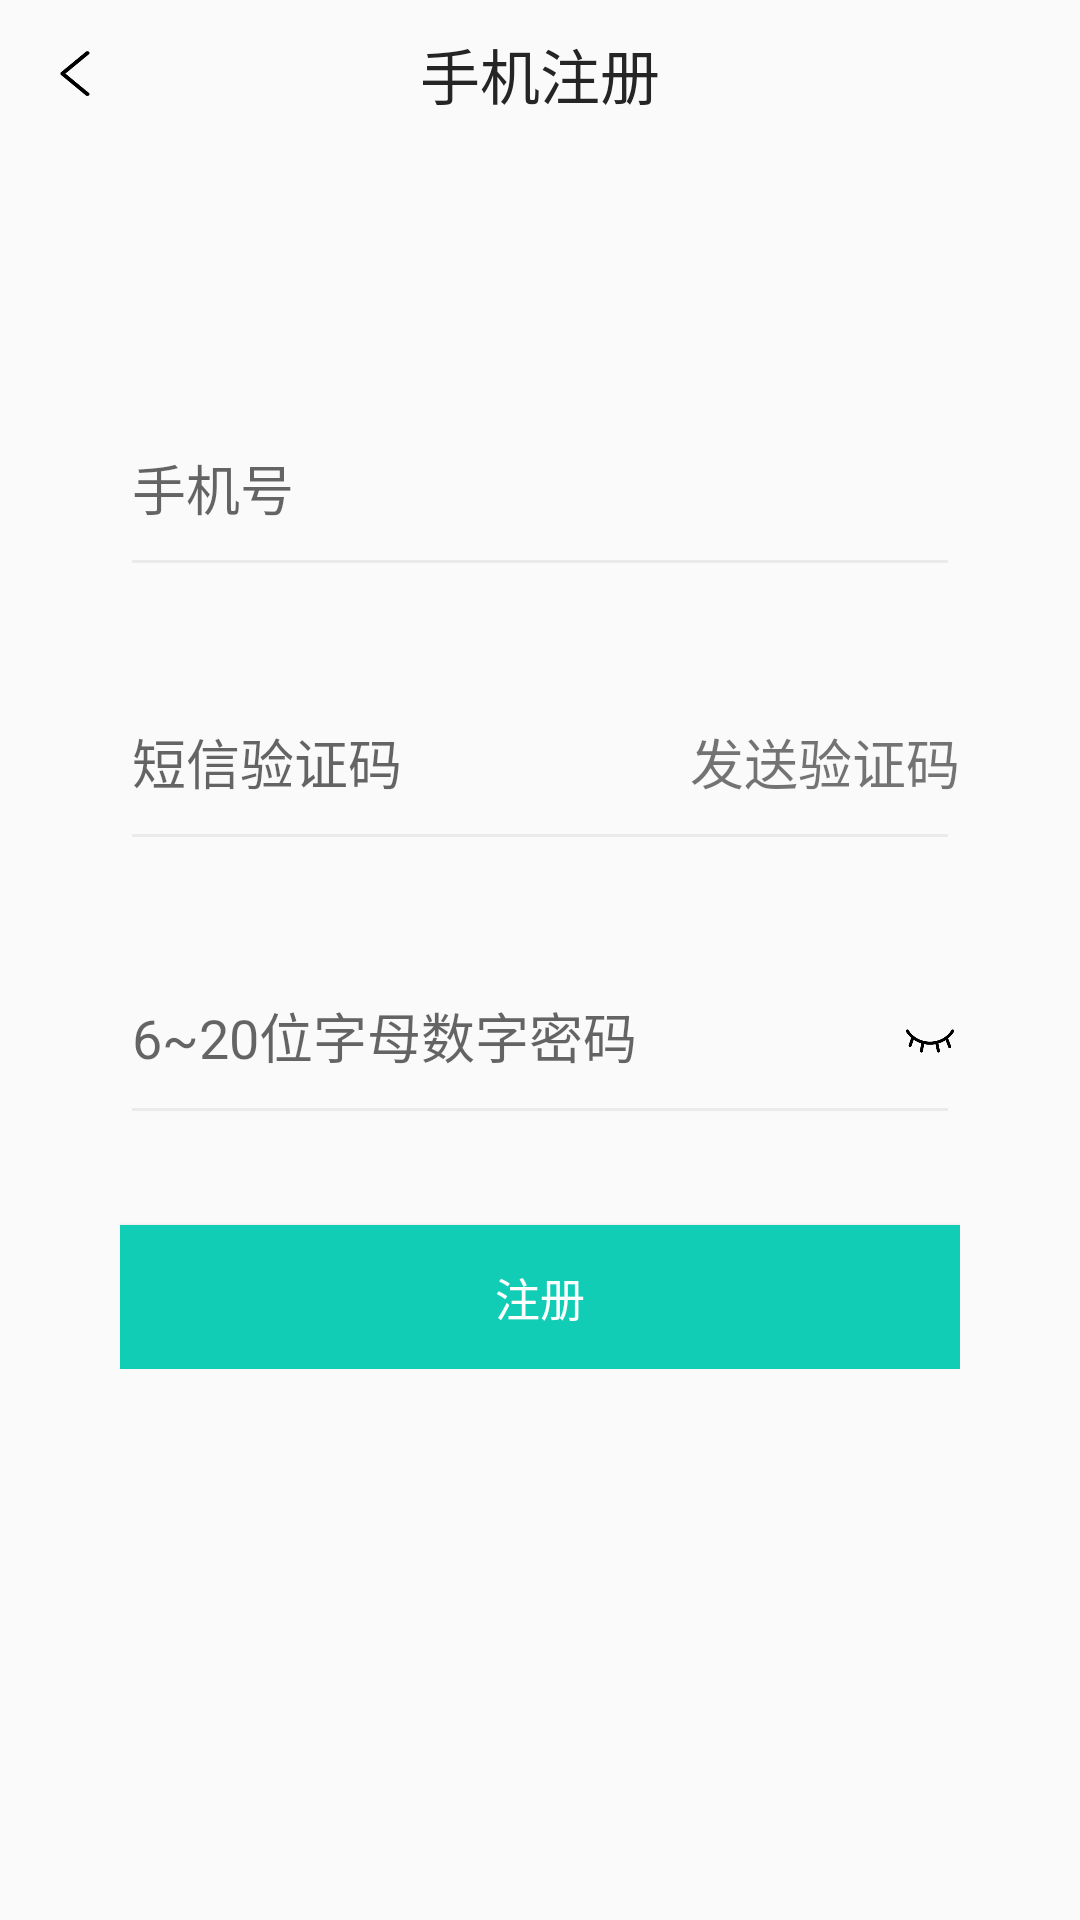

The Android layout XML behind this screen, and the referenced resources:
<!-- AndroidManifest.xml: application theme AppTheme -->
<!-- res/layout/activity_register.xml -->
<?xml version="1.0" encoding="utf-8"?>
<LinearLayout xmlns:android="http://schemas.android.com/apk/res/android"
    android:layout_width="match_parent"
    android:layout_height="match_parent"
    android:orientation="vertical">

    <RelativeLayout
        android:layout_width="match_parent"
        android:layout_height="wrap_content"
        android:layout_marginTop="10dp">

        <ImageView
            android:id="@+id/r_back"
            android:layout_width="10dp"
            android:layout_height="15dp"
            android:layout_centerVertical="true"
            android:layout_marginLeft="20dp"
            android:background="@drawable/u_back"
            android:scaleType="centerCrop" />

        <TextView
            android:layout_width="wrap_content"
            android:layout_height="wrap_content"
            android:layout_centerInParent="true"
            android:text="手机注册"
            android:textColor="#252525"
            android:textSize="20dp" />
    </RelativeLayout>

    <LinearLayout
        android:layout_width="match_parent"
        android:layout_height="wrap_content"
        android:layout_marginLeft="40dp"
        android:layout_marginTop="100dp"
        android:layout_marginRight="40dp"
        android:orientation="vertical">

        <EditText
            android:id="@+id/phoneNumber"
            android:layout_width="match_parent"
            android:layout_height="wrap_content"
            android:hint="手机号"
            android:paddingBottom="20dp"
            android:textColor="#E4090808"
            android:textSize="18sp"
            android:theme="@style/MyEditText" />

        <RelativeLayout
            android:layout_width="match_parent"
            android:layout_height="wrap_content">

            <EditText
                android:id="@+id/message_verify"
                android:layout_width="match_parent"
                android:layout_height="wrap_content"
                android:layout_marginTop="35dp"
                android:hint="短信验证码"
                android:paddingBottom="20dp"
                android:textColor="#E4090808"
                android:textSize="18sp"
                android:theme="@style/MyEditText" />

            <TextView
                android:id="@+id/send_verify"
                android:layout_width="wrap_content"
                android:layout_height="wrap_content"
                android:layout_alignRight="@+id/message_verify"
                android:layout_marginTop="45dp"
                android:text="发送验证码"
                android:textSize="18sp" />

        </RelativeLayout>

        <RelativeLayout
            android:layout_width="match_parent"
            android:layout_height="wrap_content">

            <EditText
                android:id="@+id/e_password"
                android:layout_width="match_parent"
                android:layout_height="wrap_content"
                android:layout_marginTop="35dp"
                android:hint="6~20位字母数字密码"
                android:inputType="textPassword"
                android:paddingBottom="20dp"
                android:textColor="#E4090808"
                android:textSize="18sp"
                android:theme="@style/MyEditText" />

            <ToggleButton
                android:id="@+id/toggle_button"
                android:layout_width="20dp"
                android:layout_height="20dp"
                android:layout_alignRight="@+id/e_password"
                android:layout_marginTop="50dp"
                android:background="@drawable/toggle_selector"
                android:textOff=""
                android:textOn="" />

        </RelativeLayout>

        <Button
            android:id="@+id/button_register"
            android:layout_width="match_parent"
            android:layout_height="wrap_content"
            android:layout_marginTop="30dp"
            android:background="#11CDB5"
            android:text="注册"
            android:textColor="#ffffff"
            android:textSize="15sp" />


    </LinearLayout>
</LinearLayout>
<!-- resources referenced by this layout -->
<resources>
  <!-- drawable toggle_selector (drawable) -->
  <?xml version="1.0" encoding="utf-8"?>
  <selector xmlns:android="http://schemas.android.com/apk/res/android">
      <item android:state_checked="false" android:drawable="@drawable/ic_hide" />
      <item android:state_checked="true" android:drawable="@drawable/ic_show" />
  
  </selector>
  <!-- drawable u_back: png bitmap (drawable-v24, 1857 bytes) -->
  <style name="MyEditText" parent="Theme.AppCompat.Light">
          <item name="colorControlNormal">@color/colorAccent</item>
          <item name="colorControlActivated">@color/colorAccent</item>
      </style>
  <style name="AppTheme" parent="Theme.AppCompat.Light.NoActionBar">
          
          <item name="colorPrimary">@color/colorPrimary</item>
          <item name="colorPrimaryDark">@color/colorPrimaryDark</item>
          <item name="colorAccent">@color/colorAccent</item>
      </style>
  <!-- drawable ic_hide: png bitmap (drawable-v24, 3029 bytes) -->
  <!-- drawable ic_show: png bitmap (drawable-v24, 3784 bytes) -->
  <color name="colorAccent">#FCEBEAEA</color>
  <color name="colorPrimary">#11CDB5</color>
  <color name="colorPrimaryDark">#11CDD2</color>
</resources>
